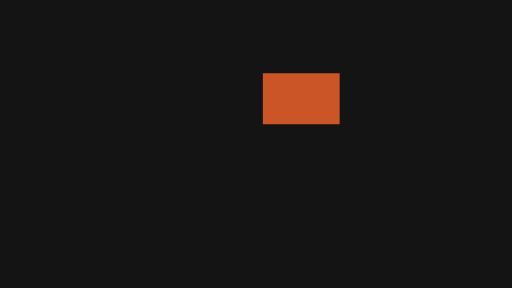
t = 0.00 s
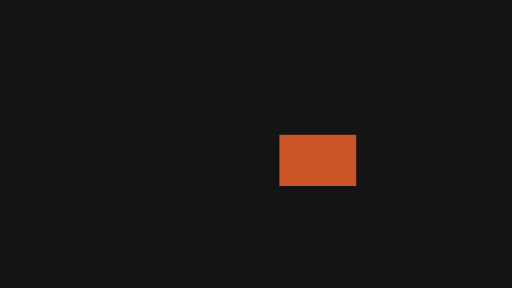
t = 0.13 s
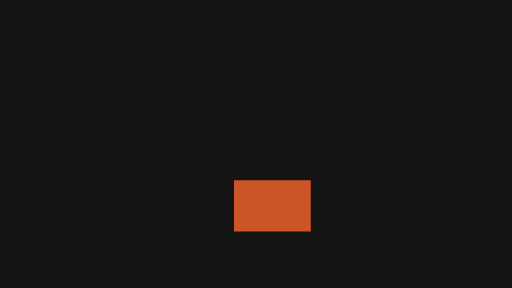
t = 0.27 s
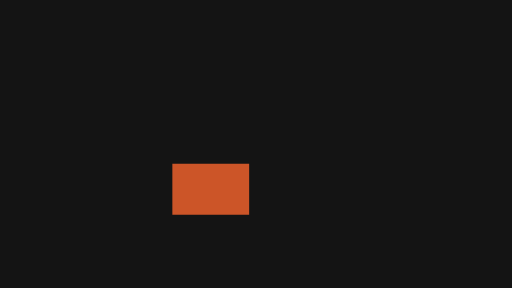
t = 0.40 s
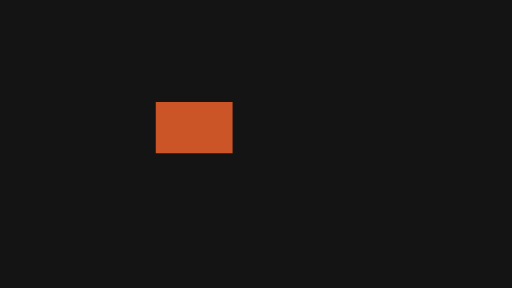
t = 0.53 s
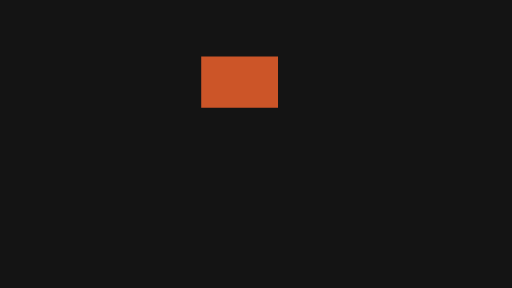
t = 0.67 s

The animated SVG that drew these frames (rendered in a browser with its animation timeline set to each time). Animation: 2 SMIL elements (animateTransform=2); one cycle of 0.80 s, repeats indefinitely.

<svg xmlns="http://www.w3.org/2000/svg" width="320" height="180" viewBox="0 0 320 180">
  <g id="s-stage" fill="#141414">
    <path id="s-stage-shape" d="M 0 0 H 320 V 180 H 0 Z"/>
  </g>
  <g id="s-motion-loop-orbit" fill="#cc5528" transform="translate(188.284 61.716)">
    <animateTransform attributeName="transform" type="translate" begin="0s" dur="0.8s" calcMode="linear" values="188.284 0;198.637 0;198.637 0;188.284 0;170.353 0;149.647 0;131.716 0;121.363 0;121.363 0;131.716 0;149.647 0;170.353 0;188.284 0" keyTimes="0;0.0833;0.1667;0.25;0.3333;0.4167;0.5;0.5833;0.6667;0.75;0.8333;0.9167;1" fill="remove" repeatCount="indefinite"/>
    <animateTransform attributeName="transform" type="translate" additive="sum" begin="0s" dur="0.8s" calcMode="linear" values="0 61.716;0 79.647;0 100.353;0 118.284;0 128.637;0 128.637;0 118.284;0 100.353;0 79.647;0 61.716;0 51.363;0 51.363;0 61.716" keyTimes="0;0.0833;0.1667;0.25;0.3333;0.4167;0.5;0.5833;0.6667;0.75;0.8333;0.9167;1" fill="remove" repeatCount="indefinite"/>
    <path id="s-motion-loop-orbit-shape" d="M -24 -16 L 24 -16 L 24 16 L -24 16 Z"/>
  </g>
</svg>
